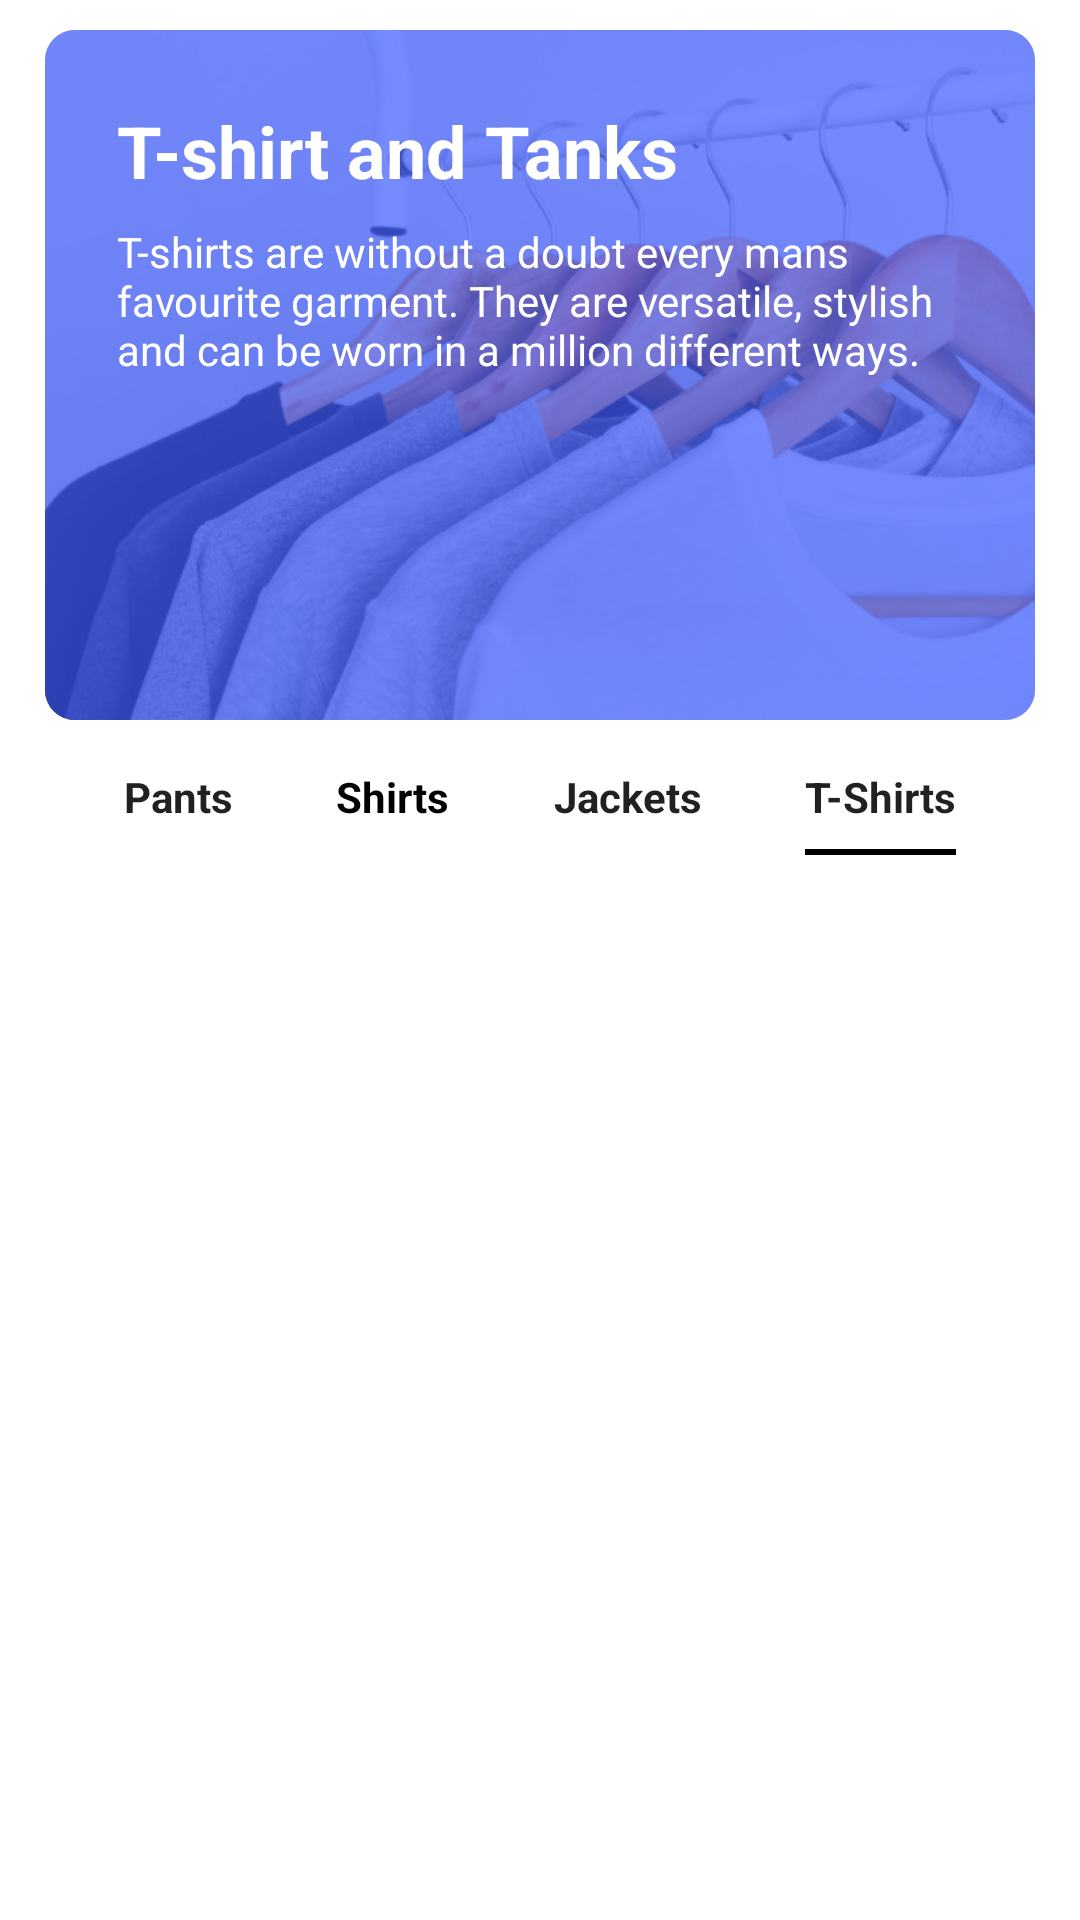

Layout XML and referenced resources for this Android screen:
<!-- AndroidManifest.xml: application theme Theme.RnsEcomApp -->
<!-- res/layout/fragment_products.xml -->
<?xml version="1.0" encoding="utf-8"?>
<androidx.constraintlayout.widget.ConstraintLayout xmlns:android="http://schemas.android.com/apk/res/android"
    xmlns:app="http://schemas.android.com/apk/res-auto"
    xmlns:tools="http://schemas.android.com/tools"
    android:layout_width="match_parent"
    android:layout_height="match_parent"
    android:paddingHorizontal="15dp"
    android:paddingTop="10dp"
    tools:context=".ui.Products.ProductsFragment">

    <androidx.constraintlayout.widget.ConstraintLayout
        android:id="@+id/constraintLayout10"
        android:layout_width="match_parent"
        android:layout_height="230dp"
        android:background="@drawable/rectangle_bg"
        app:layout_constraintEnd_toEndOf="parent"
        app:layout_constraintStart_toStartOf="parent"
        app:layout_constraintTop_toTopOf="parent">


        <com.google.android.material.imageview.ShapeableImageView
            android:id="@+id/imageView15"
            android:layout_width="wrap_content"
            android:layout_height="wrap_content"
            android:scaleType="fitXY"
            android:src="@drawable/tshirt"
            app:layout_constraintBottom_toBottomOf="parent"
            app:layout_constraintEnd_toEndOf="parent"
            app:layout_constraintStart_toStartOf="parent"
            app:layout_constraintTop_toTopOf="parent"
            app:shapeAppearanceOverlay="@style/RoundedSquare" />

        <androidx.constraintlayout.widget.ConstraintLayout
            android:layout_width="0dp"
            android:layout_height="0dp"
            android:alpha="0.7"
            android:background="@drawable/rectangle_bg"
            android:backgroundTint="#3D5AFE"
            app:layout_constraintBottom_toBottomOf="parent"
            app:layout_constraintEnd_toEndOf="parent"
            app:layout_constraintStart_toStartOf="parent"
            app:layout_constraintTop_toTopOf="parent" />

        <TextView
            android:id="@+id/textView139"
            android:layout_width="wrap_content"
            android:layout_height="wrap_content"
            android:layout_marginStart="24dp"
            android:layout_marginTop="24dp"
            android:text="T-shirt and Tanks"
            android:textColor="@color/white"
            android:textSize="24sp"
            android:textStyle="bold"
            app:layout_constraintStart_toStartOf="parent"
            app:layout_constraintTop_toTopOf="parent" />

        <TextView
            android:id="@+id/textView140"
            android:layout_width="280dp"
            android:layout_height="wrap_content"
            android:layout_marginTop="8dp"
            android:text="T-shirts are without a doubt every mans favourite garment. They are versatile, stylish and can be worn in a million different ways."
            android:textColor="@color/white"
            android:textSize="14sp"
            app:layout_constraintStart_toStartOf="@+id/textView139"
            app:layout_constraintTop_toBottomOf="@+id/textView139" />
    </androidx.constraintlayout.widget.ConstraintLayout>

    <CheckedTextView
        android:id="@+id/textView141"
        android:layout_width="wrap_content"
        android:layout_height="wrap_content"
        android:layout_marginTop="16dp"
        android:background="@drawable/bg_bottom_stroke"
        android:checked="false"
        android:paddingBottom="10dp"
        android:text="Pants"
        android:textSize="14sp"
        android:textStyle="bold"
        app:layout_constraintEnd_toStartOf="@+id/textView142"
        app:layout_constraintHorizontal_bias="0.5"
        app:layout_constraintStart_toStartOf="parent"
        app:layout_constraintTop_toBottomOf="@+id/constraintLayout10" />

    <CheckedTextView
        android:id="@+id/textView142"
        android:layout_width="wrap_content"
        android:layout_height="wrap_content"
        android:layout_marginStart="8dp"
        android:background="@drawable/bg_bottom_stroke"
        android:checked="false"
        android:paddingBottom="10dp"
        android:text="Shirts"
        android:textColor="@color/black"
        android:textSize="14sp"
        android:textStyle="bold"
        app:layout_constraintBottom_toBottomOf="@+id/textView141"
        app:layout_constraintEnd_toStartOf="@+id/textView143"
        app:layout_constraintHorizontal_bias="0.5"
        app:layout_constraintStart_toEndOf="@+id/textView141"
        app:layout_constraintTop_toTopOf="@+id/textView141" />

    <CheckedTextView
        android:id="@+id/textView143"
        android:layout_width="wrap_content"
        android:layout_height="wrap_content"
        android:layout_marginStart="8dp"
        android:background="@drawable/bg_bottom_stroke"
        android:checked="false"
        android:paddingBottom="10dp"
        android:text="Jackets"
        android:textSize="14sp"
        android:textStyle="bold"
        app:layout_constraintBottom_toBottomOf="@+id/textView142"
        app:layout_constraintEnd_toStartOf="@+id/textView144"
        app:layout_constraintHorizontal_bias="0.5"
        app:layout_constraintStart_toEndOf="@+id/textView142"
        app:layout_constraintTop_toTopOf="@+id/textView142" />

    <CheckedTextView
        android:id="@+id/textView144"
        android:layout_width="wrap_content"
        android:layout_height="wrap_content"
        android:layout_marginStart="8dp"
        android:background="@drawable/bg_bottom_stroke"
        android:checked="true"
        android:paddingBottom="10dp"
        android:text="T-Shirts"
        android:textSize="14sp"
        android:textStyle="bold"
        app:layout_constraintBottom_toBottomOf="@+id/textView143"
        app:layout_constraintEnd_toEndOf="parent"
        app:layout_constraintHorizontal_bias="0.5"
        app:layout_constraintStart_toEndOf="@+id/textView143"
        app:layout_constraintTop_toTopOf="@+id/textView143" />

    <androidx.recyclerview.widget.RecyclerView
        android:layout_width="match_parent"
        android:layout_height="wrap_content"
        android:layout_marginTop="16dp"
        app:layoutManager="androidx.recyclerview.widget.GridLayoutManager"
        app:spanCount="2"
        tools:listitem="@layout/item_product"
        app:layout_constraintEnd_toEndOf="parent"
        app:layout_constraintStart_toStartOf="parent"
        app:layout_constraintTop_toBottomOf="@+id/textView142" />


</androidx.constraintlayout.widget.ConstraintLayout>
<!-- res/layout/item_product.xml (included above) -->
<?xml version="1.0" encoding="utf-8"?>
<androidx.constraintlayout.widget.ConstraintLayout xmlns:android="http://schemas.android.com/apk/res/android"
    xmlns:app="http://schemas.android.com/apk/res-auto"
    xmlns:tools="http://schemas.android.com/tools"
    android:id="@+id/shop_frant_main_layout"
    android:layout_width="match_parent"
    android:layout_height="wrap_content"
    android:layout_marginHorizontal="15dp"
    android:layout_marginVertical="10dp"
    android:background="@drawable/rectangle_bg"
    android:backgroundTint="@color/white"
    android:elevation="6dp">

    <com.google.android.material.imageview.ShapeableImageView
        android:id="@+id/item_product_img"
        android:layout_width="match_parent"
        android:layout_height="160dp"
        android:scaleType="fitXY"
        app:layout_constraintEnd_toEndOf="parent"
        app:layout_constraintStart_toStartOf="parent"
        app:layout_constraintTop_toTopOf="parent"
        app:shapeAppearanceOverlay="@style/RoundedSquare"
        app:srcCompat="@drawable/pic4" />

    <androidx.constraintlayout.widget.ConstraintLayout
        android:id="@+id/item_product_sub_container"
        android:layout_width="0dp"
        android:layout_height="wrap_content"
        app:layout_constraintEnd_toEndOf="parent"
        app:layout_constraintStart_toStartOf="parent"
        android:padding="10dp"
        app:layout_constraintTop_toBottomOf="@+id/item_product_img">

        <TextView
            android:id="@+id/item_product_title"
            android:layout_width="0dp"
            android:layout_height="wrap_content"
            android:layout_marginTop="8dp"
            android:text="UNITED DENIM Slim Men Black Jeans"
            android:textSize="12sp"
            android:textStyle="bold"
            app:layout_constraintBottom_toTopOf="@+id/item_product_price"
            app:layout_constraintEnd_toEndOf="parent"
            app:layout_constraintHorizontal_bias="0.5"
            app:layout_constraintStart_toStartOf="parent"
            app:layout_constraintTop_toBottomOf="@+id/item_product_sub_container" />

        <TextView
            android:id="@+id/item_product_price"
            android:layout_width="wrap_content"
            android:layout_height="wrap_content"
            android:layout_marginTop="4dp"
            android:text="USD 69.99"
            android:textSize="10sp"
            app:layout_constraintBottom_toTopOf="@+id/item_product_rate"
            app:layout_constraintStart_toStartOf="@+id/item_product_title"
            app:layout_constraintTop_toBottomOf="@+id/item_product_title" />

        <RatingBar
            android:id="@+id/item_product_rate"
            style="@style/customRatingBar"
            android:layout_width="wrap_content"
            android:layout_height="wrap_content"
            android:layout_marginTop="12dp"
            android:rating="4.5"
            app:layout_constraintBottom_toBottomOf="parent"
            app:layout_constraintEnd_toStartOf="@+id/item_product_review"
            app:layout_constraintHorizontal_bias="0.5"
            app:layout_constraintHorizontal_chainStyle="spread_inside"
            app:layout_constraintStart_toStartOf="@+id/item_product_price"
            app:layout_constraintTop_toBottomOf="@+id/item_product_price" />

        <TextView
            android:id="@+id/item_product_review"
            android:layout_width="wrap_content"
            android:layout_height="wrap_content"
            android:text="(68)"
            android:textSize="12sp"
            app:layout_constraintBottom_toBottomOf="@+id/item_product_rate"
            app:layout_constraintEnd_toEndOf="parent"
            app:layout_constraintHorizontal_bias="0.5"
            app:layout_constraintStart_toEndOf="@+id/item_product_rate"
            app:layout_constraintTop_toTopOf="@+id/item_product_rate" />

    </androidx.constraintlayout.widget.ConstraintLayout>














</androidx.constraintlayout.widget.ConstraintLayout>
<!-- resources referenced by this layout -->
<resources>
  <color name="black">#FF000000</color>
  <color name="white">#FFFFFFFF</color>
  <!-- drawable bg_bottom_stroke (drawable) -->
  <?xml version="1.0" encoding="utf-8"?>
  <selector xmlns:android="http://schemas.android.com/apk/res/android">
      <item android:state_checked="true">
          <layer-list>
              <item android:top="-8dp" android:left="-8dp" android:right="-8dp">
                  <shape>
                      <stroke android:color="@color/black" android:width="2dp"/>
                  </shape>
              </item>
          </layer-list>
      </item>
      <item android:state_checked="false">
          <layer-list>
              <item android:top="-8dp" android:left="-8dp" android:right="-8dp">
                  <shape>
                      <stroke android:color="@color/white" android:width="6dp"/>
                  </shape>
              </item>
          </layer-list>
      </item>
  </selector>
  <!-- drawable rectangle_bg (drawable) -->
  <?xml version="1.0" encoding="utf-8"?>
  <shape xmlns:android="http://schemas.android.com/apk/res/android">
      <solid android:color="@color/gray"/>
      <corners android:radius="10dp"/>
  
  </shape>
  <!-- drawable tshirt: png bitmap (drawable, 237541 bytes) -->
  <style name="RoundedSquare">
          <item name="cornerSize">10dp</item>
      </style>
  <style name="customRatingBar" parent="android:style/Widget.Material.RatingBar.Small">
          <item name="android:color">@color/black</item>
      </style>
  <style name="Theme.RnsEcomApp" parent="Theme.MaterialComponents.DayNight.DarkActionBar">
          
          <item name="colorPrimary">@color/purple_500</item>
          <item name="colorPrimaryVariant">@color/purple_700</item>
          <item name="colorOnPrimary">@color/white</item>
          
          <item name="colorSecondary">@color/teal_200</item>
          <item name="colorSecondaryVariant">@color/teal_700</item>
          <item name="colorOnSecondary">@color/black</item>
          
          <item name="android:statusBarColor" tools:targetApi="l">?attr/colorPrimaryVariant</item>
          
      </style>
  <color name="gray">#ACACAC</color>
  <color name="purple_500">#FF6200EE</color>
  <color name="purple_700">#FF3700B3</color>
  <color name="teal_200">#FF03DAC5</color>
  <color name="teal_700">#FF018786</color>
</resources>
